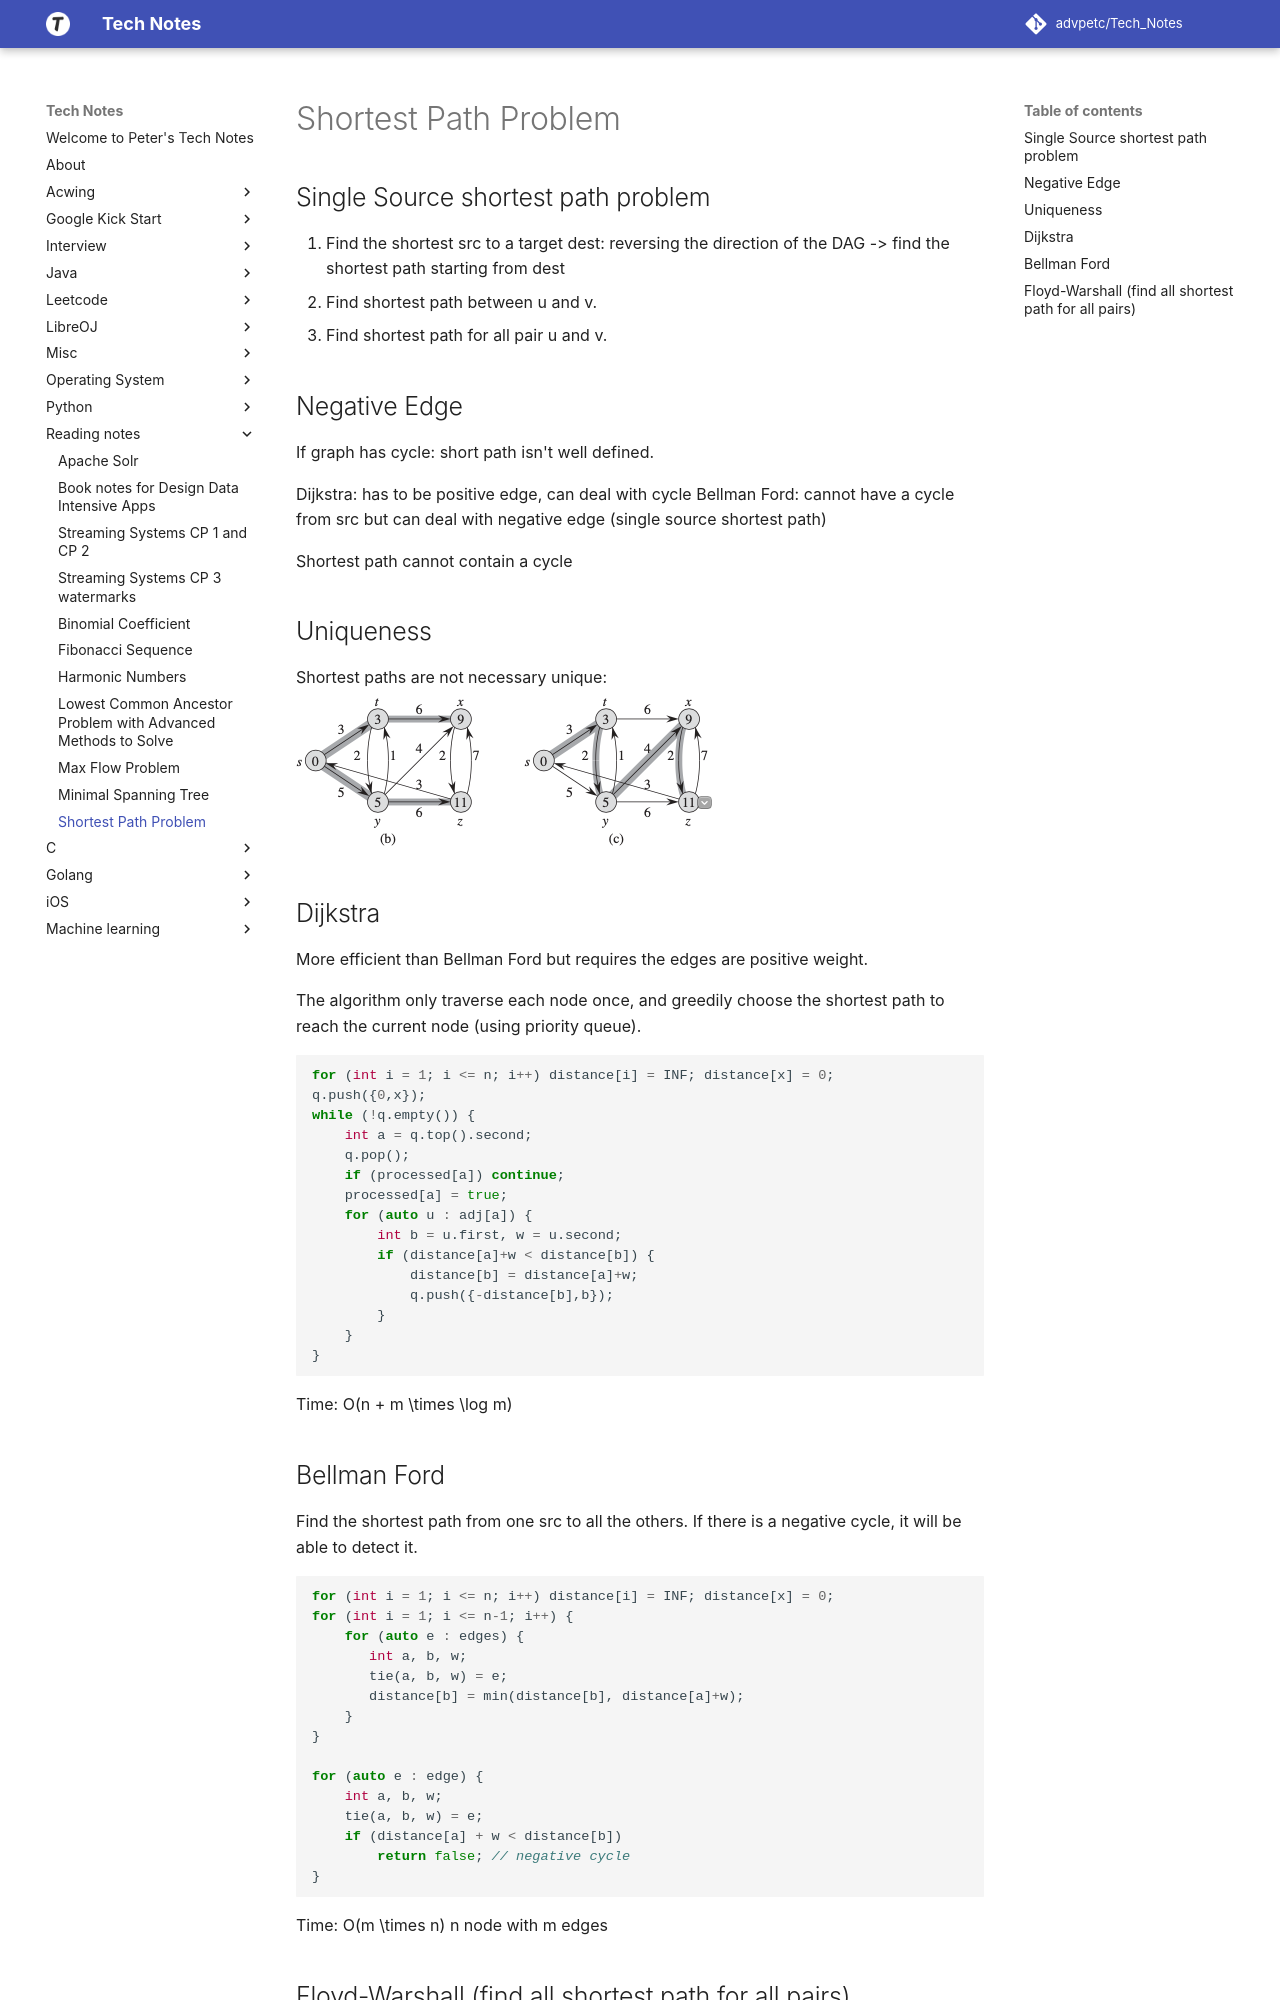

repository: advpetc/tech_notes · page: Reading notes/shortest-path-problem/index.html · generator: mkdocs

# Shortest Path Problem

## Single Source shortest path problem

1. Find the shortest src to a target dest: reversing the direction of the DAG -> find the shortest path starting from dest
2. Find shortest path between u and v.
3. Find shortest path for all pair u and v.

## Negative Edge

If graph has cycle: short path isn't well defined.

Dijkstra: has to be positive edge, can deal with cycle
Bellman Ford: cannot have a cycle from src but can deal with negative edge (single source shortest path)

Shortest path cannot contain a cycle

## Uniqueness

Shortest paths are not necessary unique:
![Screen Shot 2020-07-01 at 9.18.31 PM.png](resources/B1535511508F1BCED54301598FD08C0B.png)

## Dijkstra

More efficient than Bellman Ford but requires the edges are positive weight.

The algorithm only traverse each node once, and greedily choose the shortest path to reach the current node (using priority queue).

```c
for (int i = 1; i <= n; i++) distance[i] = INF; distance[x] = 0;
q.push({0,x});
while (!q.empty()) {
    int a = q.top().second; 
    q.pop(); 
    if (processed[a]) continue; 
    processed[a] = true;
    for (auto u : adj[a]) {
        int b = u.first, w = u.second;
        if (distance[a]+w < distance[b]) {
            distance[b] = distance[a]+w;
            q.push({-distance[b],b}); 
        }
    } 
}
     
```

Time: $O(n + m \times \log m)$

## Bellman Ford

Find the shortest path from one src to all the others. If there is a negative cycle, it will be able to detect it.

```c
for (int i = 1; i <= n; i++) distance[i] = INF; distance[x] = 0;
for (int i = 1; i <= n-1; i++) {
    for (auto e : edges) {
       int a, b, w;
       tie(a, b, w) = e;
       distance[b] = min(distance[b], distance[a]+w);
    }
}

for (auto e : edge) {
    int a, b, w;
    tie(a, b, w) = e;
    if (distance[a] + w < distance[b])
        return false; // negative cycle
}
```

Time: $O(m \times n)$ n node with m edges
